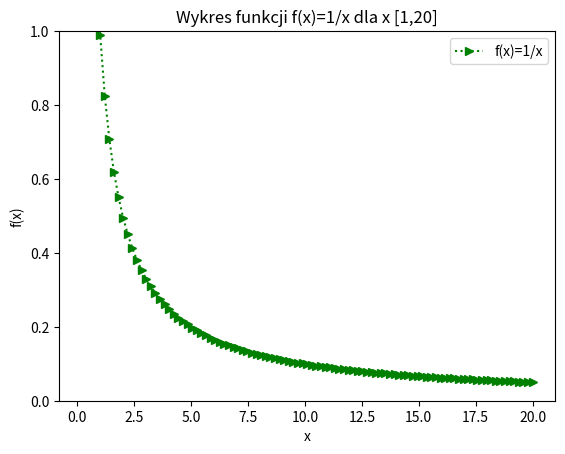

The script that saved this image:
import matplotlib.pyplot as plt
import numpy as np

x = np.linspace(0, 20, 100)
plt.ylim([0,1])
y = 1/x
plt.plot(x,y,label='f(x)=1/x',color='green', linestyle='dotted',marker='>')

plt.xlabel('x')
plt.ylabel('f(x)')

plt.title("Wykres funkcji f(x)=1/x dla x [1,20]")

plt.legend()
plt.show()